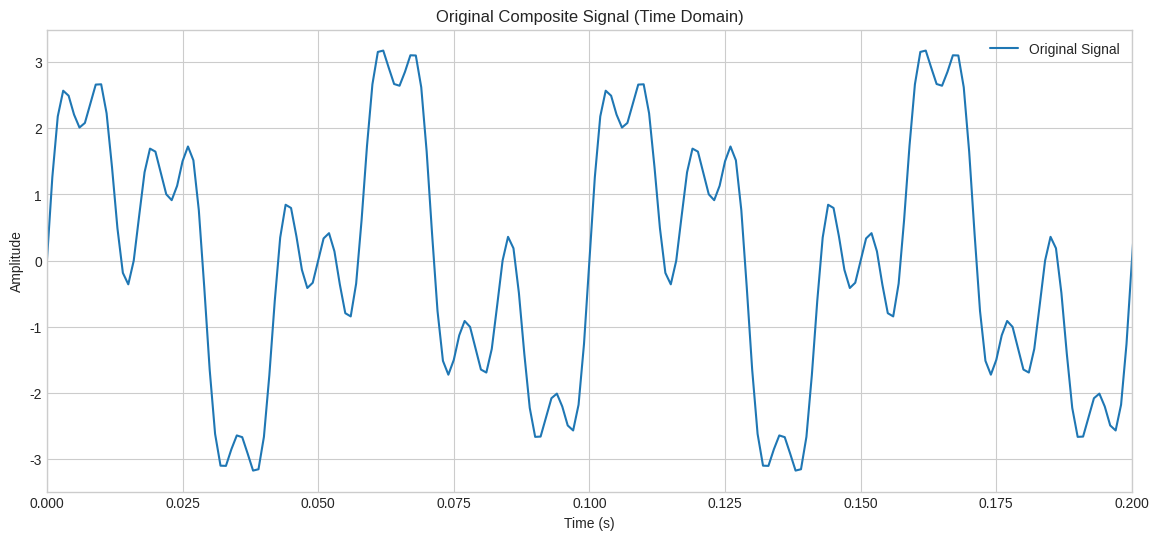
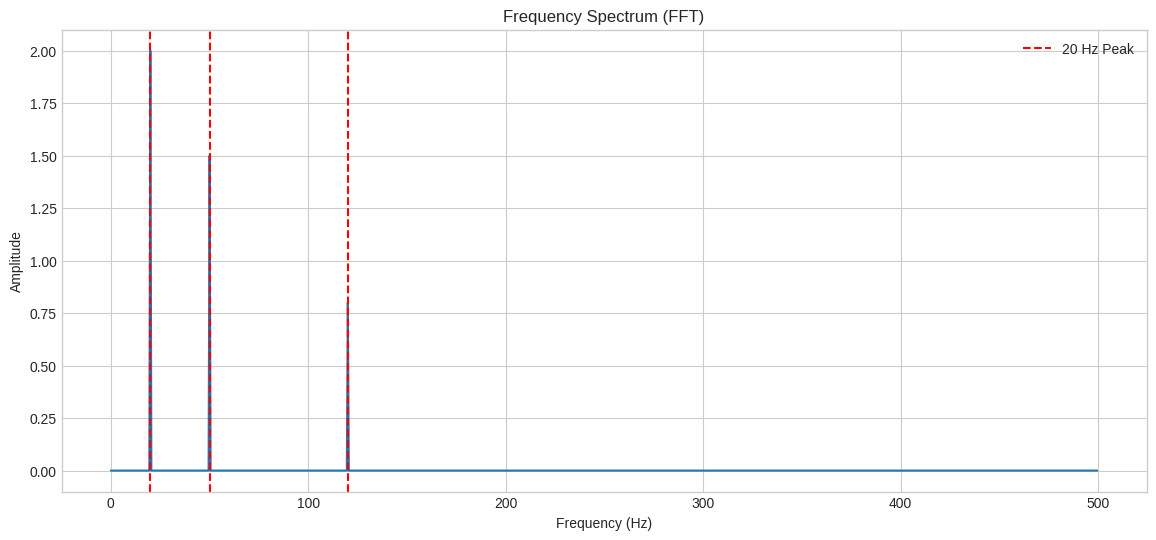
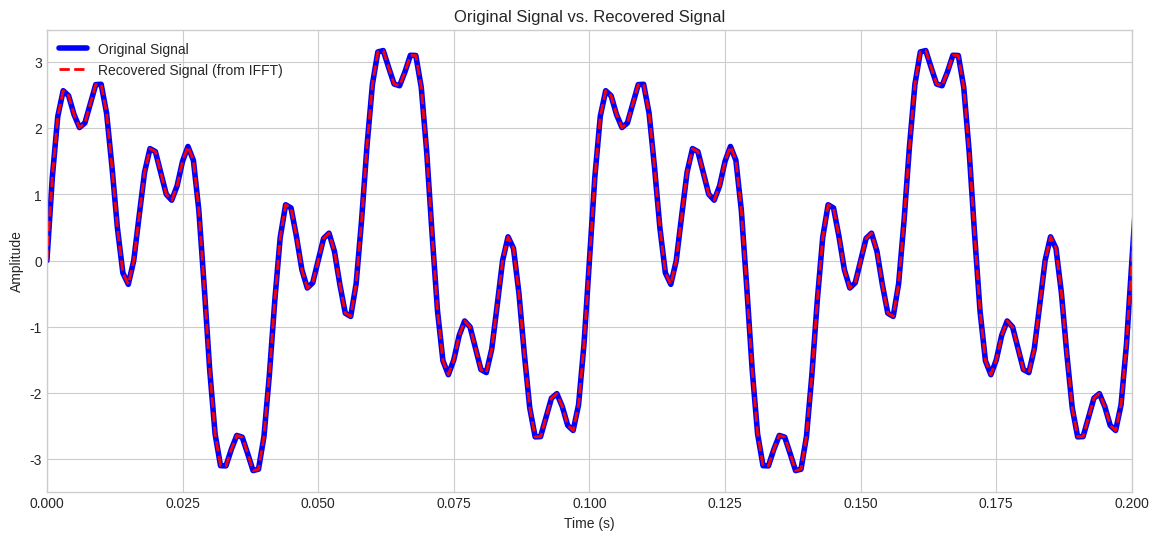

Write the Python code that produced these figures, in order.
import numpy as np
import matplotlib.pyplot as plt

# Set up the plotting style
plt.style.use('seaborn-v0_8-whitegrid')

# --- Signal Parameters ---
sampling_rate = 1000  # Hz
duration = 2          # seconds

# Create the time vector
N = int(sampling_rate * duration)
t = np.linspace(0, duration, N, endpoint=False)

# --- Components of our signal ---
# Frequency (Hz), Amplitude
components = {
    20: 2.0,  # 20 Hz with amplitude 2.0
    50: 1.5,  # 50 Hz with amplitude 1.5
    120: 0.8  # 120 Hz with amplitude 0.8
}

# Create the composite signal by adding the sine waves
original_signal = np.zeros(N)
for freq, amp in components.items():
    original_signal += amp * np.sin(2 * np.pi * freq * t)

# --- Plot the Original Signal (Time Domain) ---
plt.figure(figsize=(14, 6))
plt.plot(t, original_signal, label='Original Signal')
plt.title('Original Composite Signal (Time Domain)')
plt.xlabel('Time (s)')
plt.ylabel('Amplitude')
plt.xlim(0, 0.2) # Zoom in to see the waveform shape
plt.legend()
plt.grid(True)
plt.show()

# --- Perform FFT ---
# The FFT result is an array of complex numbers
fft_result = np.fft.fft(original_signal)

# --- Calculate corresponding frequencies ---
freq_bins = np.fft.fftfreq(N, 1 / sampling_rate)

# We only need the positive frequencies for plotting
half_N = N // 2
positive_freqs = freq_bins[:half_N]
fft_magnitude = np.abs(fft_result[:half_N]) * (2 / N) # Normalize amplitude

# --- Plot the Frequency Spectrum ---
plt.figure(figsize=(14, 6))
plt.plot(positive_freqs, fft_magnitude)
plt.title('Frequency Spectrum (FFT)')
plt.xlabel('Frequency (Hz)')
plt.ylabel('Amplitude')
plt.grid(True)
# Find peaks to verify
for freq, amp in components.items():
    plt.axvline(x=freq, color='r', linestyle='--', label=f'{freq} Hz Peak' if freq==20 else "")
plt.legend()
plt.show()

# --- Perform Inverse FFT ---
# We use the full (unmodified) fft_result as input
recovered_signal = np.fft.ifft(fft_result)

# The result of ifft is complex, but since our original signal was real,
# the imaginary part will be negligible (due to floating point errors). 
# We take the real part.
recovered_signal = np.real(recovered_signal)

# --- Plot and Compare ---
plt.figure(figsize=(14, 6))
plt.plot(t, original_signal, label='Original Signal', color='blue', linewidth=4)
plt.plot(t, recovered_signal, label='Recovered Signal (from IFFT)', color='red', linestyle='--', linewidth=2)
plt.title('Original Signal vs. Recovered Signal')
plt.xlabel('Time (s)')
plt.ylabel('Amplitude')
plt.xlim(0, 0.2)
plt.legend()
plt.grid(True)
plt.show()

# Calculate the Mean Squared Error (MSE)
mse = np.mean((original_signal - recovered_signal)**2)

print(f"The Mean Squared Error between the original and recovered signal is: {mse}")
print("A very small error (e.g., e-30) confirms the signals are virtually identical.")
